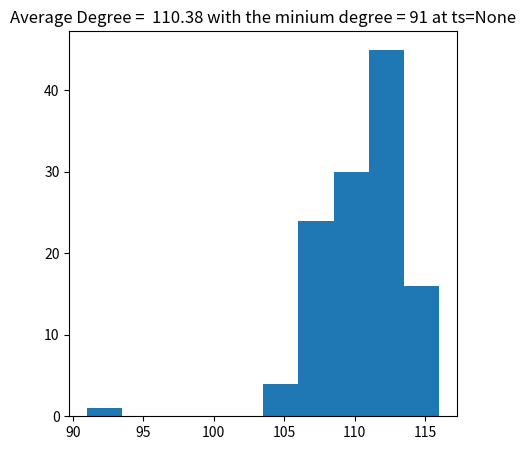
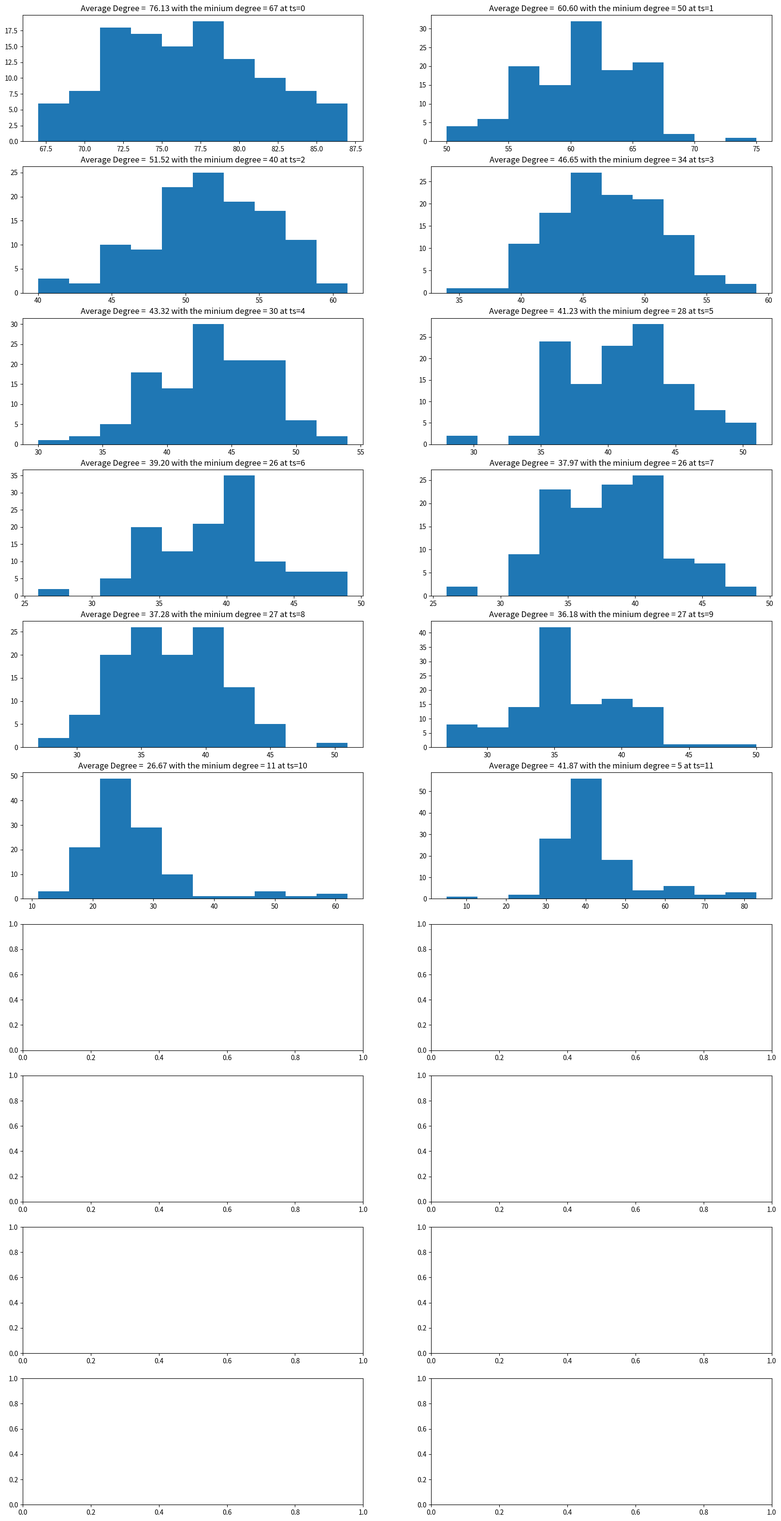

Recreate these plots in Python, in order. (Note: this script raises an exception after producing the figures.)

import networkx as nx
import numpy as np
from statistics import mean 
import warnings
import matplotlib.pyplot as plt
warnings.filterwarnings("ignore")



# %%
class BLock_model():
    def __init__(self,n_nodes, n_communities, cov_dictionary , means_dictionary , num_feats) -> None:

        self.arr = np.zeros((n_nodes,num_feats))
        self.n_nodes = n_nodes
        self.nodes_per_community = int(np.floor(n_nodes/ n_communities))
        cur_nodes = 0
        for c in range(n_communities):
            x= np.random.multivariate_normal(means_dictionary[c], cov_dictionary[c], self.nodes_per_community )

            self.arr[cur_nodes:cur_nodes + self.nodes_per_community,:] = x
            cur_nodes += self.nodes_per_community

        self.labels = {i: (lambda x: 0 if x> self.nodes_per_community  else 1)(i) for i in range(n_nodes)}
        self.colors = {i: (lambda x: 'red' if x> self.nodes_per_community  else 'blue')(i) for i in range(self.n_nodes)}
        self.G =nx.Graph()
        nx.set_node_attributes(self.G, dict(zip(self.G.nodes(), self.arr)), 'features')
        nx.set_node_attributes(self.G, {i: (lambda x: 'red' if x> self.nodes_per_community else 'blue')(i) for i in range(self.n_nodes)}, 'color')
        nx.set_node_attributes(self.G, {i: (lambda x: 0 if x> self.nodes_per_community else 1)(i) for i in range(self.n_nodes)}, 'label')

    
    def get_distances(self):
        distances = np.zeros((self.arr.shape[0],self.arr.shape[0]))
        for i in range(self.arr.shape[0]): 
            for j in range(self.arr.shape[0]):
                u = self.arr[i,: ]
                v = self.arr[j,:]
                distance = np.linalg.norm(u - v)
                distances[i,j] = distance
        return (distances - np.min(distances))/(np.max(distances) - np.min(distances))
            
            


    def generate_Graph(self,thresh = .1 , inter_community_p =  .9 , outer_community_p = .4, close_features_p= .3):
        G= nx.Graph()
        distances = self.get_distances()
        def add_edge(i,j): 
            self.G.add_edge(i,j) 
            self.G.add_edge(j,i)
        for i in range(self.arr.shape[0]): 
            for j in range(self.arr.shape[0]):
                if i ==j:
                    continue
                distance = distances[i,j]
                r = np.random.uniform(0,1)
                if distance < thresh: # if the covariates are close it influences the probability of forming an edge
                    if self.labels[i] != self.labels[j]: # not in same community
                        if outer_community_p>r :
                            add_edge(i,j)
                    else: # in the same community
                        if  inter_community_p > r: 
                            add_edge(i,j)
                else:  # if covariates are further apart this decreases the probability of not forming an edge

                    if   close_features_p > r :
                        add_edge(i,j)
                 

        nx.set_node_attributes(self.G, dict(zip(self.G.nodes(), self.arr)), 'features')
        nx.set_node_attributes(self.G, {i: (lambda x: 'red' if x> self.nodes_per_community else 'blue')(i) for i in range(self.n_nodes)}, 'color')
        nx.set_node_attributes(self.G, {i: (lambda x: 0 if x> self.nodes_per_community else 1)(i) for i in range(self.n_nodes)}, 'label')


    def set_node_features(self):
        nx.set_node_attributes(self.G, dict(zip(self.G.nodes(), self.arr)), 'features')
        nx.set_node_attributes(self.G, {i: (lambda x: 'red' if x> self.nodes_per_community else 'blue')(i) for i in range(self.n_nodes)}, 'color')
        nx.set_node_attributes(self.G, {i: (lambda x: 0 if x> self.nodes_per_community else 1)(i) for i in range(self.n_nodes)}, 'label')
        

    def get_edges_and_attributes(self,ts):
        edge_list = nx.to_pandas_edgelist(self.G)
        attr = pd.DataFrame.from_dict(dict(self.G.nodes(data=True)), orient='index')

        for j in range(attr.iloc[:,0].shape[0]):
            # print(f"==>> {attr.iloc[:,j]=} \n {attr=}")
            attr[f'x{j}'] = pd.Series([x[0] for x in attr.iloc[:,0]])

        attr = attr.drop(columns = ['features'])
        edge_list['ts'] = pd.Series([ts for k in range(len(edge_list))])
        
        return edge_list,attr[['x1','x2']].to_numpy()
    
    def draw(self):
        nx.draw(self.G, pos = nx.spring_layout(self.G), with_labels=True, node_color = [x for x in self.colors.values()])
        plt.show()

    def hist(self,ax,ts = None):
        # compute the degree distribution

        degree_sequence = sorted([d for n, d in self.G.degree()], reverse=True)
        # print(f"==>> {degree_sequence=}")
        degree_counts = nx.degree_histogram(self.G)

        # plot the histogram
        # ax.bar(range(len(degree_counts)), degree_counts)
        ax.hist(degree_sequence)
        # ax.set_xlim(np.min(degree_counts))

        # ax.xlabel('Degree')
        # ax.ylabel('Count')
        ax.set_title(f'Average Degree = {np.mean(degree_sequence): .2f} with the minium degree = {np.min(degree_sequence)} at ts={ts }')
        # print(f"==>> {np.mean(degree_counts)=}")
        # print(f"==>> {degree_counts=}")

                


# mean = [-5, -10]
# cov = [[1, .5], [.5, 2]]


# mean2 = [5, 10]
# cov2 = [[1, 3], [3, 7]]
 
mean = [1]
cov = [[0]]
mean2 = [0]
cov2 = [[0]]
 
means = [mean, mean2]
covs = [cov,cov2]

means_dictionary = {i:x for i,x in enumerate(means)}
cov_dictionary = {i:x for i,x in enumerate(covs)}

block = BLock_model(10,2 ,cov_dictionary,means_dictionary, 1)

block.generate_Graph()
# block.get_edges_and_attributes(0)

# %%
import random

def modify_edges(G, p1= .8, p2 = .4, p3 = .6 ,p4 = .2,threshold=.1,num_nodes = 100,means =[[3,1],[-3,-3]], covs=[[[3, 0], [0, 2]], [[3, 0], [0, 2]]] ):

    means_dictionary = {i:x for i,x in enumerate(means)}
    cov_dictionary = {i:x for i,x in enumerate(covs)}
    new_block = BLock_model(num_nodes,2 ,cov_dictionary,means_dictionary, 2)

    new_distnaces = new_block.get_distances()
    # print(new_distnaces.shape)
    # plt.hist(new_distnaces.flatten()[:100])
    # raise Exception
    for u in G.nodes():
        for v in G.nodes():
            if u == v:
                continue
            # print(u)
            # Check if u and v are in the same community
            if G.has_edge(u, v) and G.nodes[u]['label'] == G.nodes[v]['label']:
                # Move forward edges with probability p1
                if random.random() < p1:
                    new_block.G.add_edge(u, v) 
                
            elif G.has_edge(u, v):
                # Move forward edges with probability p2
                if random.random() < p2:
                    new_block.G.add_edge(u, v)
                
            # Check if u and v do not have an edge and their current feature is below a certain value
            if not G.has_edge(u, v) and new_distnaces[u,v] < threshold :
                if G.nodes[u]['label'] == G.nodes[v]['label']:
                    if random.random() < p3:
                        new_block.G.add_edge(u, v)
                else:
                    if random.random() < p4:
                        new_block.G.add_edge(u, v)

    return new_block
new_block = modify_edges(block.G)

# %%
import pandas as pd
mean = [5, 1]
cov = [[3, 0], [0, 2]]
mean2 = [-5, -1]
cov2 = [[3, 0], [0, 2]]
# mean2 = [0, 4]
# cov2 = [[1, 0], [0, 1]]

means = [mean, mean2]
covs = [cov,cov2]

# new_mean = [1, 0]
# new_cov = [[2, 0], [0, 1]]
# new_mean2 = [-1, 0]
# new_cov2 = [[2, 0], [0, 1]]
new_mean = [5, 1]
new_cov = [[3, 0], [0, 2]]
new_mean2 = [-5, -1]
new_cov2 = [[3, 0], [0, 2]]
# mean2 = [0, 4]
# cov2 = [[1, 0], [0, 1]]

means2 = [new_mean, new_mean2]
covs2 = [new_cov,new_cov2]

means_dictionary = {i:x for i,x in enumerate(means)}
cov_dictionary = {i:x for i,x in enumerate(covs)}
print(means_dictionary)

edges_all = pd.DataFrame()
attr_all = []
num_nodes = 120
base_block = BLock_model(num_nodes,2 ,cov_dictionary,means_dictionary, 2)
base_block.generate_Graph(thresh = .1 , inter_community_p =  .7 , outer_community_p = .05, close_features_p= .75)
fig,ax = plt.subplots(1,1 , figsize = (5,5))
base_block.hist(ax)
plt.show()
prev_edges,previous = base_block.get_edges_and_attributes(0)
edge_lists = []
graphs = runs = 20
runs = 12
fig,ax = plt.subplots(int(graphs/2),2 , figsize = (20,40))

for i in range(graphs ):
    if i == runs:
        break


    new_block =  modify_edges(base_block.G,num_nodes = num_nodes,p1= .75 if i < graphs/2 else 0 ,p2 = .25 if i < graphs/2 else 0\
                              , p3 = .1 if i < graphs/2 else .95, p4 = .05 if i < graphs/2 else .95 ,threshold=.1 if i < graphs/2 else .4,\
                                  means = means if i < graphs/2 else means2 , covs = covs if i < graphs/2 else covs2)
    new_block.set_node_features()
    edges,attr = new_block.get_edges_and_attributes(i)
    new_block.hist(ax = ax.flatten()[i], ts = i )
    
    previous = attr
    prev_edges = edges

    edge_lists.append(edges)
    if i == 0 :
        attr_all = attr
    else:
        attr_all = np.vstack([attr_all,attr])
    base_block = new_block
edges_all = pd.concat(edge_lists,axis = 0)
# print(attr_all.shape)
attr_all = attr_all.reshape((runs,num_nodes,2))

base = './data/processed_data/Synthetic/'
edges_all= edges_all.rename(columns = {'source': 'u','target':'i'})
edges_all['idx'] = pd.Series([ x for x in range(len(edges_all))])
edges_all['label'] = pd.Series([ 0 for x in range(len(edges_all))])

edges_all.to_csv(f'{base}/ml_Synthetic.csv',index=False)
np.save(f'{base}/ml_Synthetic_node.npy',attr_all)
edge_attr = np.ones(len(edges_all)).reshape(-1,1)
np.save(f'{base}/ml_Synthetic.npy',edge_attr)
